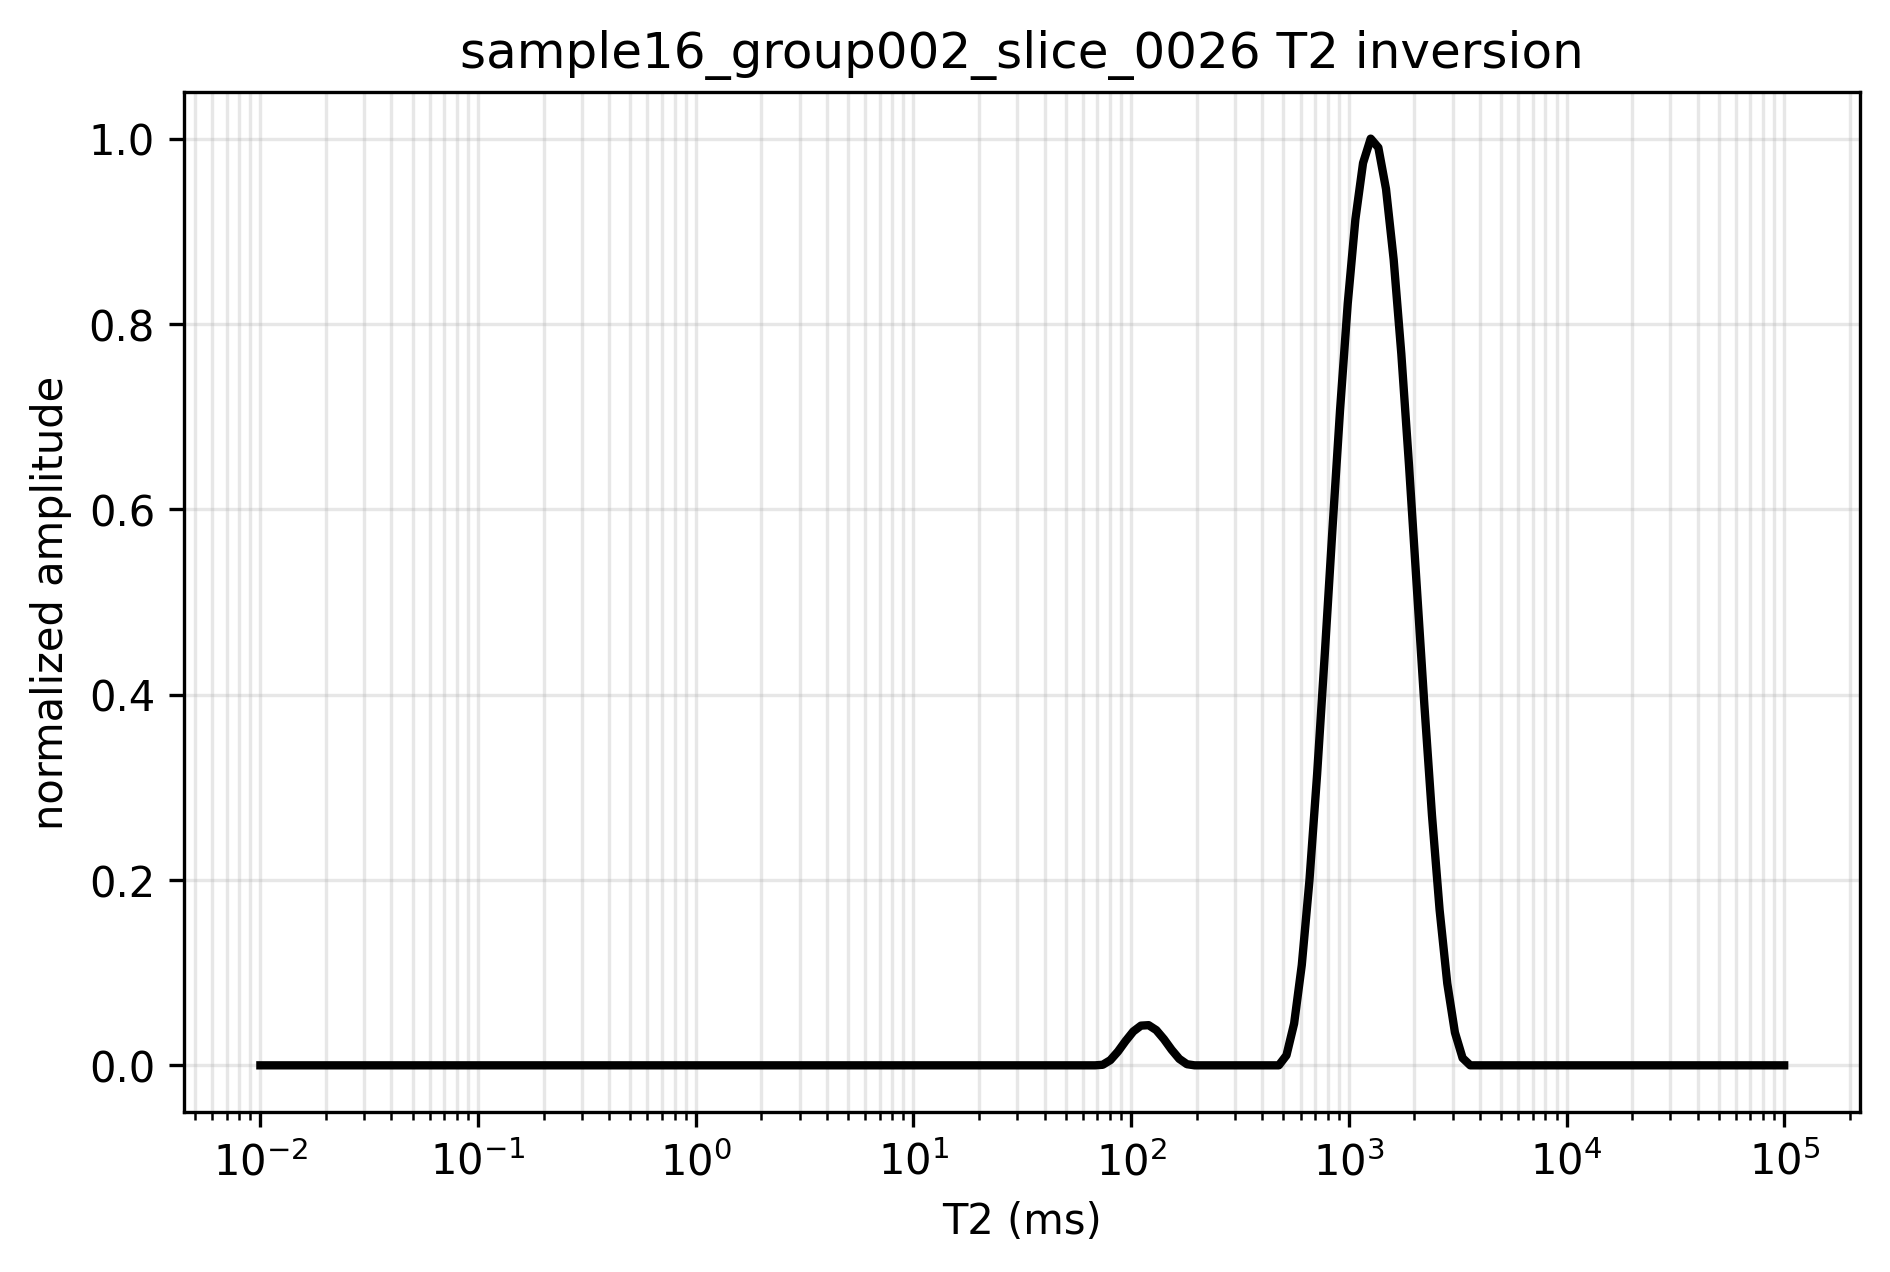

The table this chart was drawn from, first rows:
t2_ms, amplitude, normalized_amplitude
0.01, 0.0, 0.0
0.01084, 4.859272381283027e-18, 6.028714638002332e-17
0.01176, 0.0, 0.0
0.01275, 1.9551245600445812e-18, 2.4256487657821854e-17
0.01383, 5.180227194707051e-18, 6.42691108183202e-17
0.01499, 7.854489314749089e-18, 9.744766498015889e-17
0.01626, 9.824168278424692e-18, 1.2188472359456204e-16
0.01763, 2.28609424743381e-17, 2.836270283271942e-16
0.01912, 3.4163468327473386e-17, 4.2385317271798277e-16
0.02073, 4.8448805448653765e-17, 6.010859233309846e-16
0.02248, 5.916505659419133e-17, 7.340383801524181e-16
0.02437, 7.255001499011149e-17, 9.0010047397814e-16
0.02643, 8.209206186561874e-17, 1.0184850245056118e-15
0.02866, 9.074033959414362e-17, 1.1257809207724954e-15
0.03108, 9.965321009719712e-17, 1.2363595190732359e-15
0.0337, 1.0587423753484624e-16, 1.3135414431020896e-15
0.03654, 1.0951524898104083e-16, 1.3587140888820563e-15
0.03963, 1.1013173843963787e-16, 1.3663626393883706e-15
0.04297, 1.0868292019478164e-16, 1.3483877018355525e-15
0.0466, 1.0540574152831413e-16, 1.3077289911323154e-15
0.05053, 1.0025897811960498e-16, 1.2438750527938618e-15
0.05479, 9.351555502265664e-17, 1.1602119642800189e-15
0.05941, 8.445534102450551e-17, 1.0478053312119107e-15
0.06442, 7.522799078499956e-17, 9.333251022929554e-16
0.06986, 6.554233682679647e-17, 8.131588732473084e-16
0.07575, 5.52818056204187e-17, 6.858603605814335e-16
0.08214, 4.5323955090186084e-17, 5.62317092075045e-16
0.08907, 3.5570584553020703e-17, 4.4131072915997805e-16
0.09659, 2.5300514788142476e-17, 3.1389387522251957e-16
0.1047, 1.6646764634197205e-17, 2.0653008465243896e-16
0.1136, 1.029407592048373e-17, 1.2771468919003354e-16
0.1232, 5.348304650957459e-18, 6.635438396480614e-17
0.1335, 1.7746340268524317e-18, 2.201721018149102e-17
0.1448, 0.0, 0.0
0.157, 0.0, 0.0
0.1703, 0.0, 0.0
0.1846, 0.0, 0.0
0.2002, 0.0, 0.0
0.2171, 0.0, 0.0
0.2354, 0.0, 0.0
0.2553, 0.0, 0.0
0.2768, 0.0, 0.0
0.3002, 0.0, 0.0
0.3255, 0.0, 0.0
0.353, 0.0, 0.0
0.3827, 0.0, 0.0
0.415, 0.0, 0.0
0.4501, 0.0, 0.0
0.488, 0.0, 0.0
0.5292, 0.0, 0.0
0.5738, 0.0, 0.0
0.6223, 0.0, 0.0
0.6748, 0.0, 0.0
0.7317, 0.0, 0.0
0.7934, 0.0, 0.0
0.8603, 0.0, 0.0
0.9329, 0.0, 0.0
1.012, 0.0, 0.0
1.097, 0.0, 0.0
1.19, 0.0, 0.0
... 140 more rows
